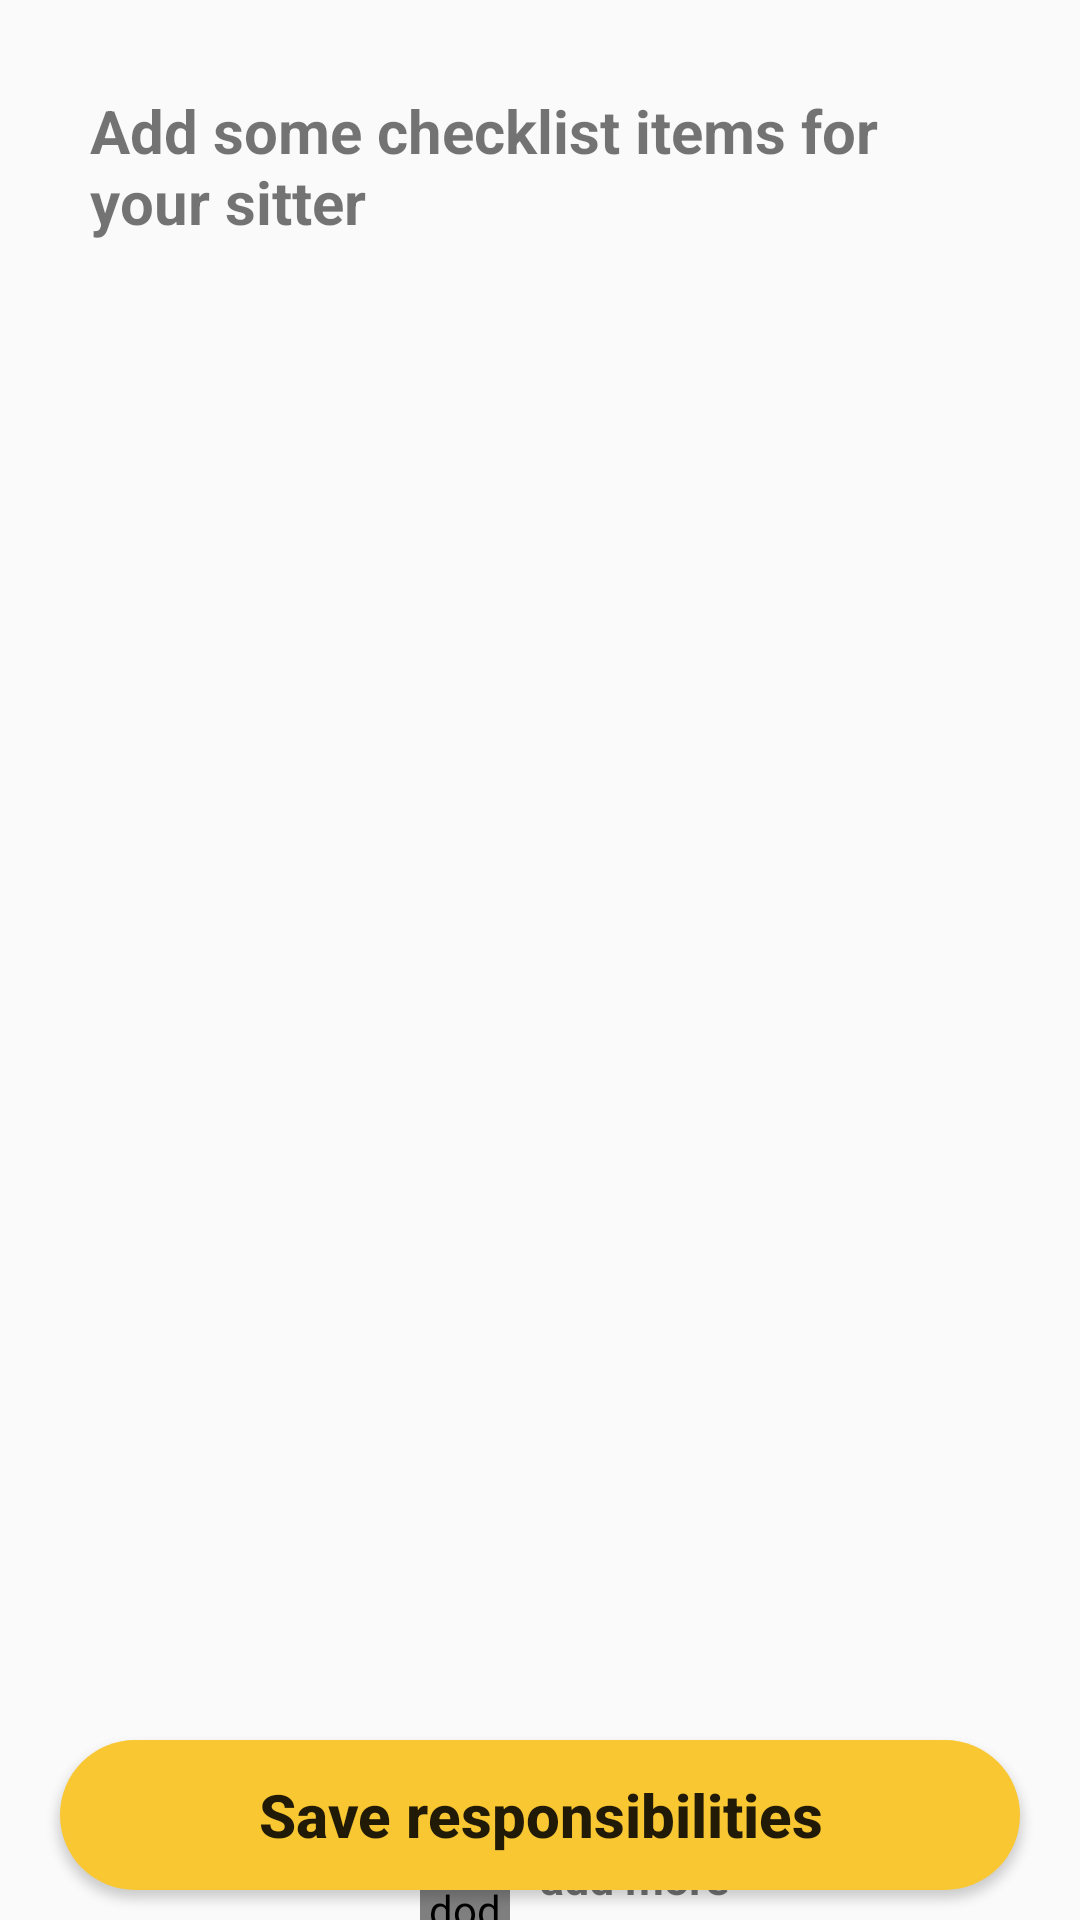

Produce the Android XML layout that renders to this screen, including the resource entries it uses.
<!-- AndroidManifest.xml: application theme AppTheme -->
<!-- res/layout/responsibility_activity.xml -->
<?xml version="1.0" encoding="utf-8"?>
<androidx.constraintlayout.widget.ConstraintLayout xmlns:android="http://schemas.android.com/apk/res/android"
    xmlns:app="http://schemas.android.com/apk/res-auto"
    android:orientation="vertical"
    android:layout_width="match_parent"
    android:layout_height="match_parent"
    android:focusable="true"
    android:focusableInTouchMode="true"
    android:clickable="true"

    >
    <TextView
        android:textSize="20dp"
        android:textStyle="bold"
        android:layout_margin="30dp"
        android:id="@+id/resp_txtV1"
        android:layout_width="match_parent"
        android:layout_height="wrap_content"
        app:layout_constraintTop_toTopOf="parent"
        android:text="Add some checklist items for your sitter"

        ></TextView>
    <ListView
        android:divider="@null"
        android:layout_marginTop="20dp"
        android:layout_marginLeft="40dp"
        android:layout_marginRight="40dp"
        android:id="@+id/resp_listV"
        android:layout_width="match_parent"
        android:layout_height="500dp"
        app:layout_constraintTop_toBottomOf="@id/resp_txtV1"
        >
    </ListView>
    <de.hdodenhof.circleimageview.CircleImageView
        android:id="@+id/resp_img1"
        android:layout_width="30dp"
        android:layout_height="30dp"
        app:layout_constraintTop_toBottomOf="@id/resp_listV"
        app:layout_constraintLeft_toLeftOf="parent"
        app:layout_constraintRight_toRightOf="parent"
        android:layout_marginRight="50dp"
        android:layout_marginTop="10dp"
        android:src="@drawable/ic_add_circle_outline_black_24dp">

    </de.hdodenhof.circleimageview.CircleImageView>
    <TextView
        android:id="@+id/rep_txtV1"
        app:layout_constraintStart_toEndOf="@id/resp_img1"
        android:layout_width="wrap_content"
        android:layout_height="wrap_content"
        android:text="add more"
        app:layout_constraintTop_toBottomOf="@id/resp_listV"
        app:layout_constraintTop_toTopOf="@id/resp_img1"
        app:layout_constraintBottom_toBottomOf="@id/resp_img1"
        android:layout_marginLeft="10dp"
        android:textSize="15dp"
        android:textStyle="bold"
        ></TextView>
    <Button
        android:id="@+id/resp_btnSv"
        android:layout_width="match_parent"
        android:layout_height="50dp"
        app:layout_constraintBottom_toBottomOf="parent"
        android:layout_marginLeft="20dp"
        android:layout_marginRight="20dp"
        android:background="@drawable/radius"
        android:text="Save responsibilities"
        android:textAllCaps="false"
        android:textStyle="bold"
        android:textSize="20dp"
        android:layout_marginBottom="10dp" />
</androidx.constraintlayout.widget.ConstraintLayout>
<!-- resources referenced by this layout -->
<resources>
  <!-- drawable ic_add_circle_outline_black_24dp (drawable) -->
  <vector android:height="24dp" android:tint="#275B6D"
      android:viewportHeight="24.0" android:viewportWidth="24.0"
      android:width="24dp" xmlns:android="http://schemas.android.com/apk/res/android">
      <path android:fillColor="#FF000000" android:pathData="M13,7h-2v4L7,11v2h4v4h2v-4h4v-2h-4L13,7zM12,2C6.48,2 2,6.48 2,12s4.48,10 10,10 10,-4.48 10,-10S17.52,2 12,2zM12,20c-4.41,0 -8,-3.59 -8,-8s3.59,-8 8,-8 8,3.59 8,8 -3.59,8 -8,8z"/>
  </vector>
  <!-- drawable radius (drawable) -->
  <?xml version="1.0" encoding="utf-8"?>
  <shape xmlns:android="http://schemas.android.com/apk/res/android"
      android:shape="rectangle">
      <solid android:color="#f9c732"/>
      <corners android:radius="30dp"
          />
  </shape>
  <style name="AppTheme" parent="Theme.AppCompat.Light.NoActionBar">
          
          <item name="colorPrimary">@color/colorPrimary</item>
          <item name="colorPrimaryDark">@color/colorPrimaryDark</item>
          <item name="colorAccent">@color/colorAccent</item>
      </style>
  <color name="colorPrimary">#199DD8</color>
  <color name="colorPrimaryDark">#0288D1</color>
  <color name="colorAccent">#FF4081</color>
</resources>
